Dataset: vignettes (GitHub, alexliyihao/AAPI_code). Classes: arteriole, artery, distal_tubule, glom, glomerulus, glomerulus_gs, proximal tubule, proximal_tubule.

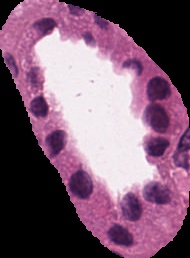
Label: proximal_tubule

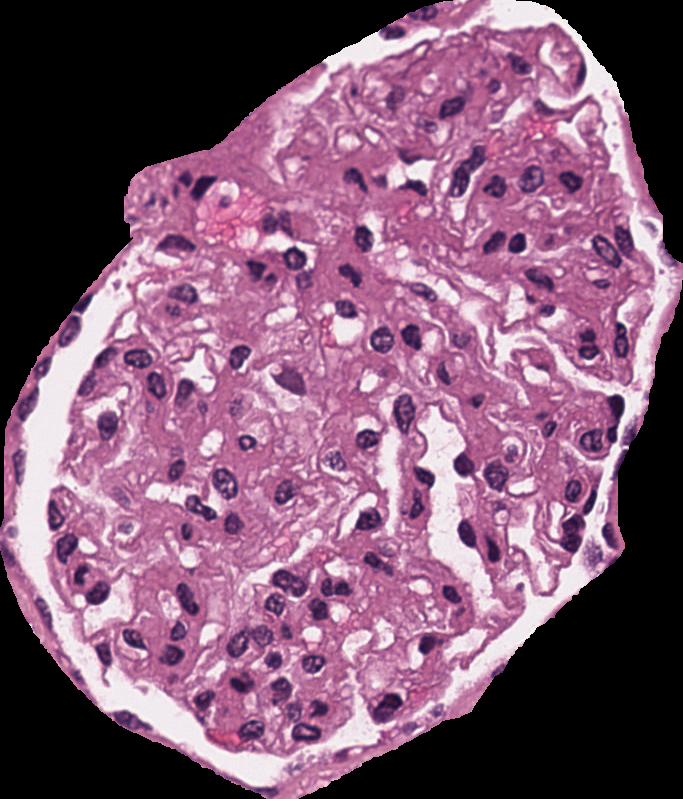
Label: glomerulus

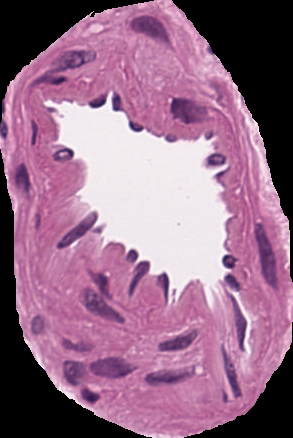
Label: artery

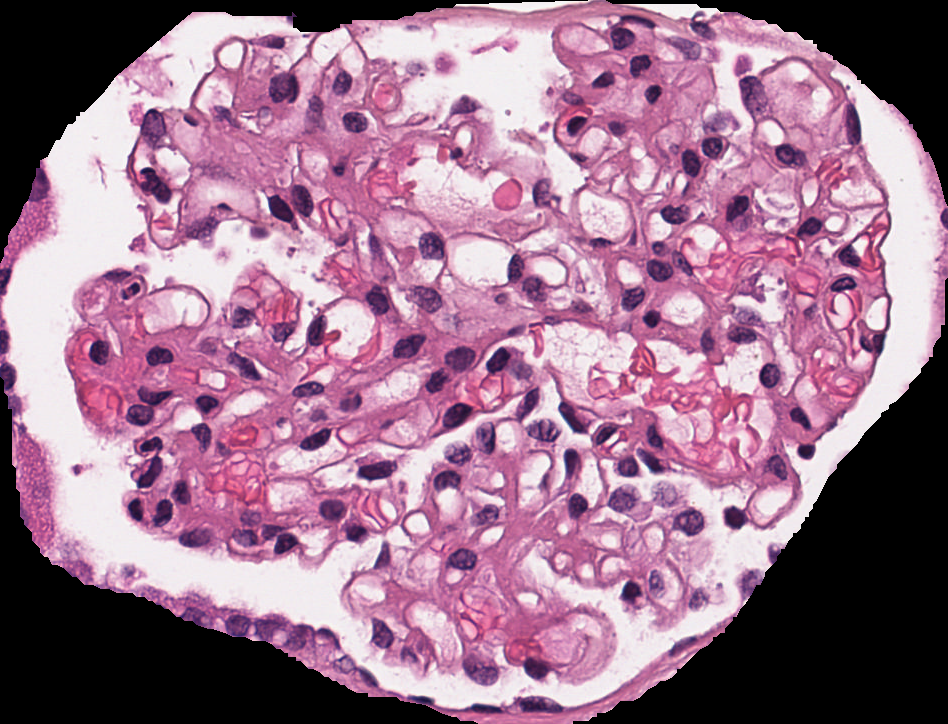
Label: glomerulus

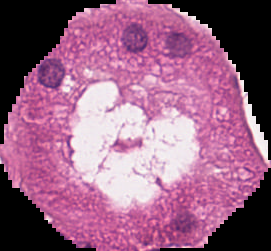
Label: distal_tubule

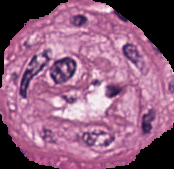
Label: arteriole
